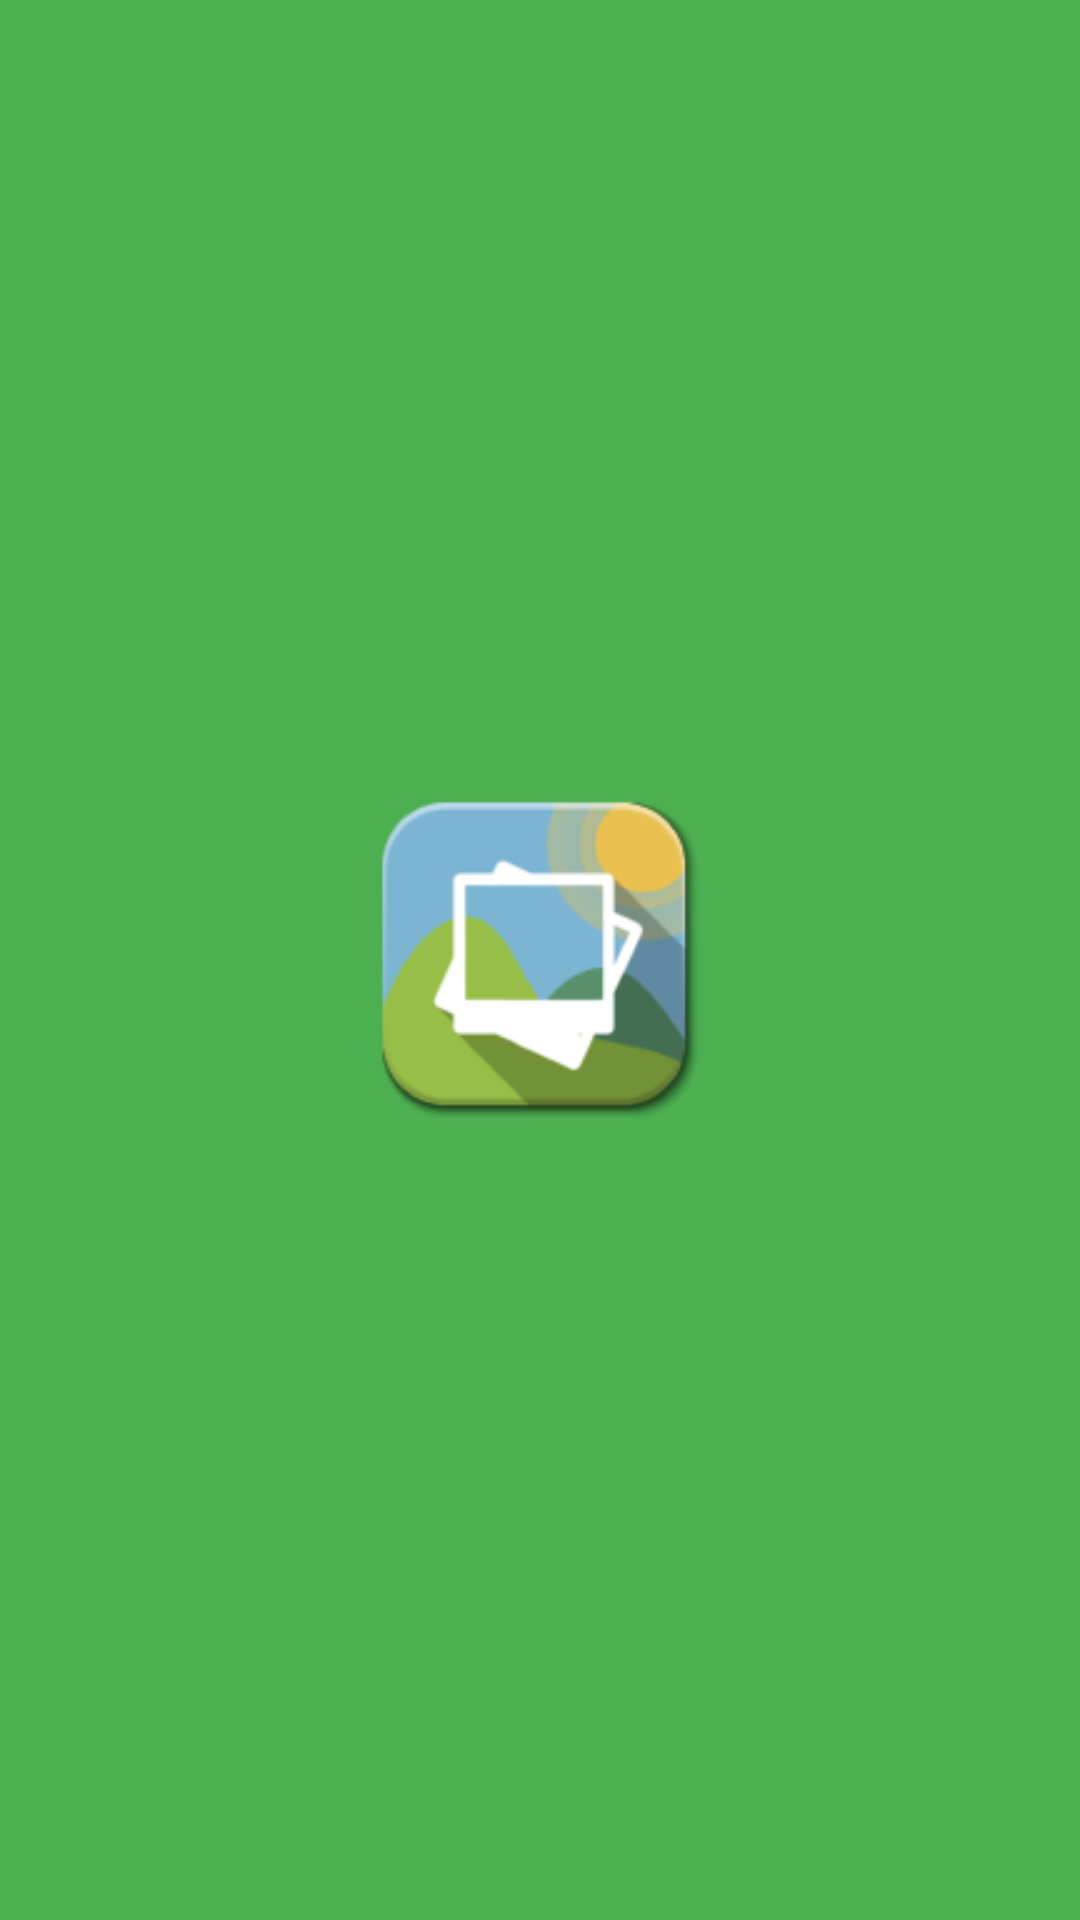

This screen was rendered from an Android layout file. Write that file and the resources it references.
<!-- AndroidManifest.xml: application theme SplashTheme -->
<!-- res/layout/activity_splash.xml -->
<?xml version="1.0" encoding="utf-8"?>

<RelativeLayout xmlns:android="http://schemas.android.com/apk/res/android"
    android:orientation="vertical" android:layout_width="match_parent"
    android:background="@color/primary"
    android:layout_height="match_parent">

    <ImageView
        android:layout_centerInParent="true"
        android:src="@mipmap/ic_launcher"
        android:scaleType="fitXY"
        android:contentDescription="@string/app_icon"
        android:layout_width="120dp"
        android:layout_height="120dp" />

</RelativeLayout>
<!-- resources referenced by this layout -->
<resources>
  <color name="primary">#4CAF50</color>
  <!-- mipmap ic_launcher: png bitmap (mipmap-hdpi, 4313 bytes) -->
  <string name="app_icon">AppIcon</string>
  <style name="SplashTheme" parent="Theme.AppCompat.Light.NoActionBar">
          
          <item name="colorPrimary">@color/primary</item>
          <item name="colorPrimaryDark">@color/primary_dark</item>
          <item name="colorAccent">@color/accent</item>
      </style>
  <color name="primary_dark">#388E3C</color>
  <color name="accent">#8BC34A</color>
</resources>
